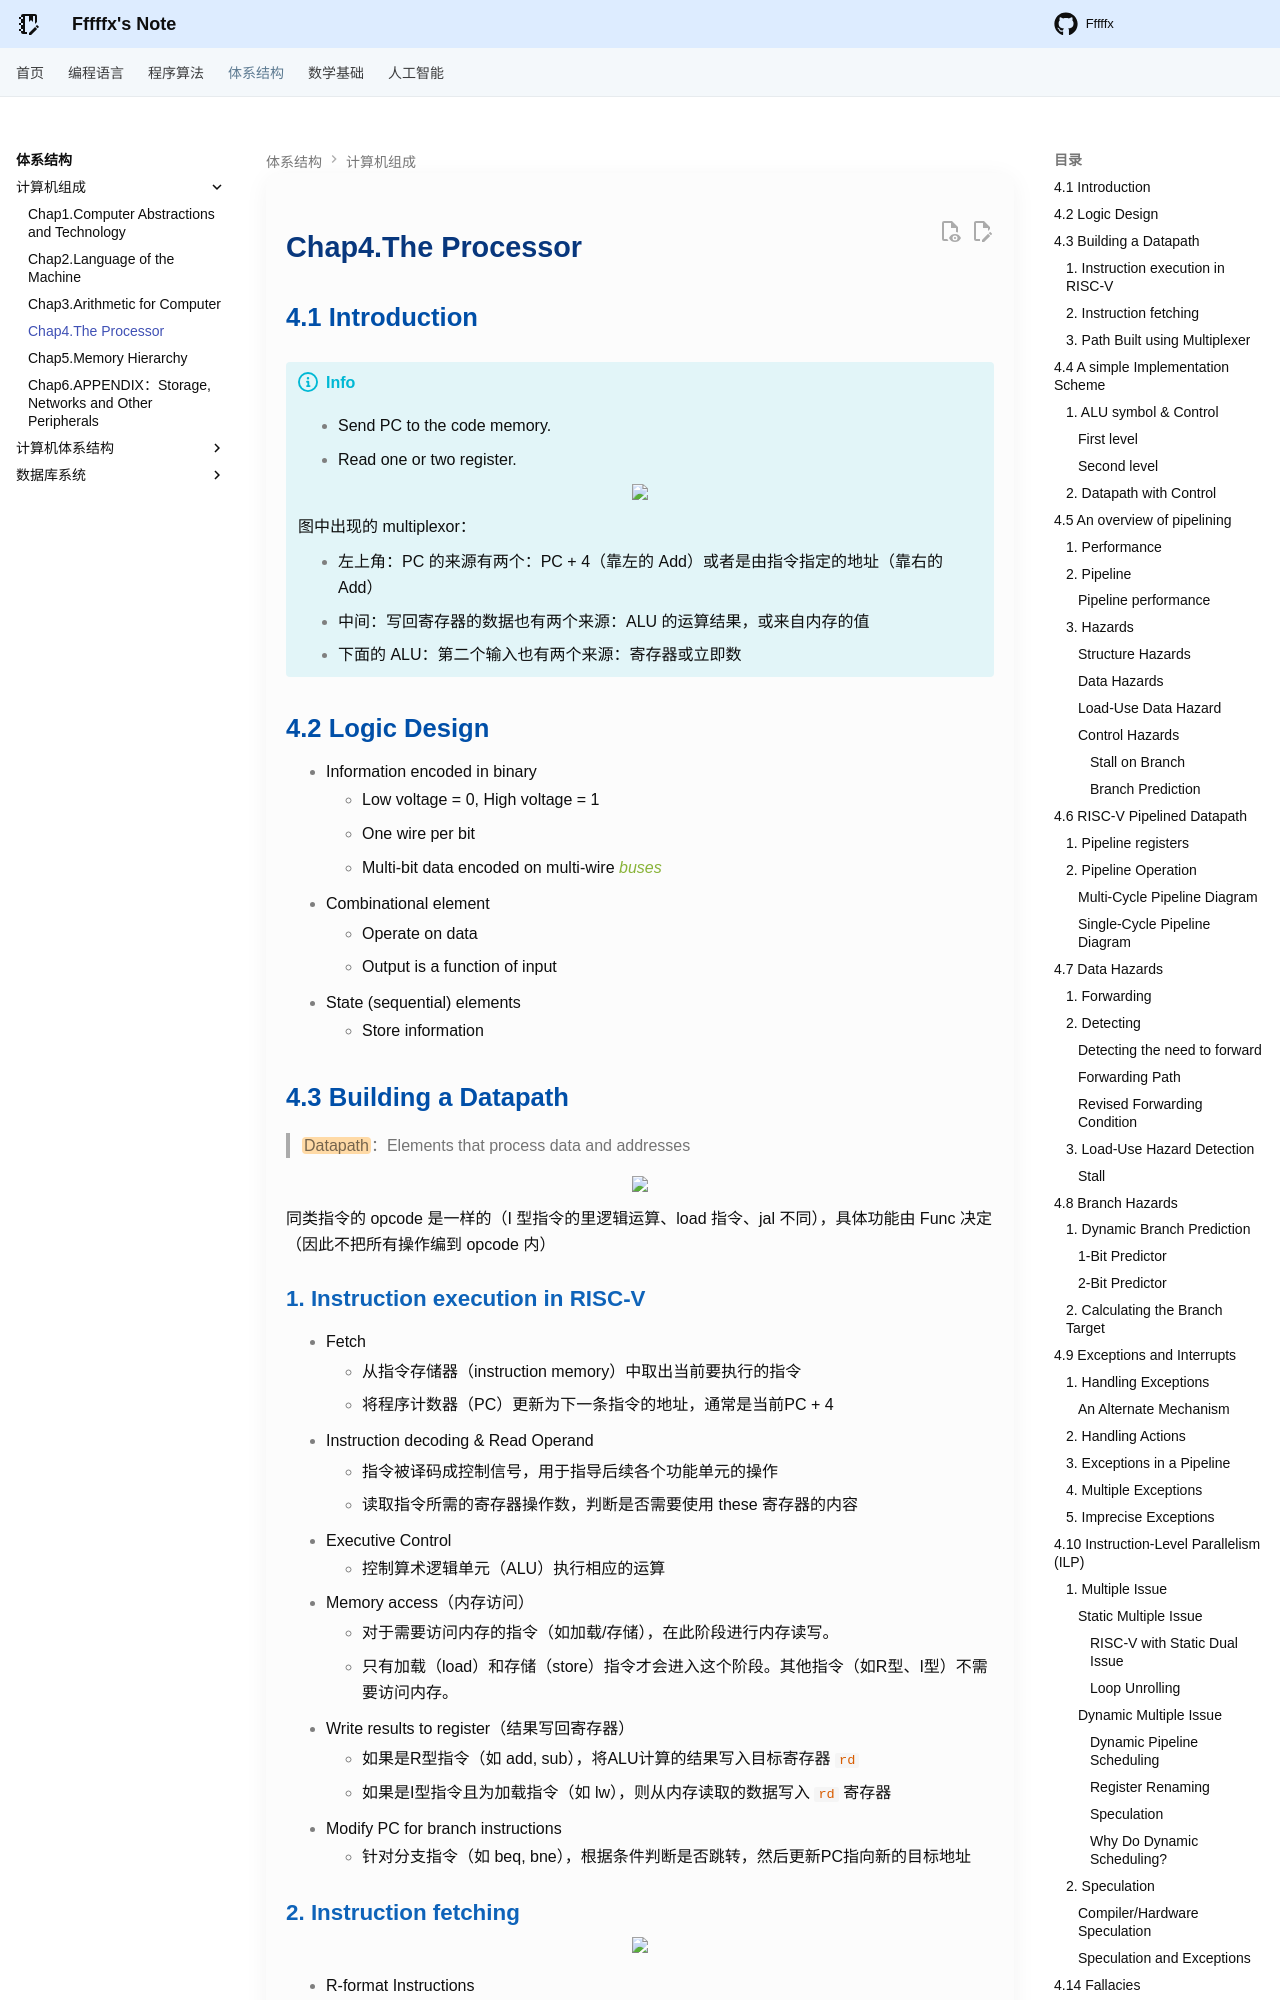

repository: Fffffx0618/PsyBlog · page: System/CO/Chapter4.html · generator: mkdocs

# Chap4.The Processor

## 4.1 Introduction

!!!info An overview of Implementation

    - Send PC to the code memory.
    - Read one or two register.

    <div style="text-align: center"><img src="images/image-61.png" width="90%"></div> 

    图中出现的 multiplexor：

    - 左上角：PC 的来源有两个：PC + 4（靠左的 Add）或者是由指令指定的地址（靠右的 Add）
    - 中间：写回寄存器的数据也有两个来源：ALU 的运算结果，或来自内存的值
    - 下面的 ALU：第二个输入也有两个来源：寄存器或立即数

## 4.2 Logic Design 

- Information encoded in binary
    - Low voltage = 0, High voltage = 1
    - One wire per bit

    - Multi-bit data encoded on multi-wire _buses_

- Combinational element

    - Operate on data

    - Output is a function of input

- State (sequential) elements  
    - Store information

## 4.3 Building a Datapath

> ==Datapath==：Elements that process data and addresses

<div style="text-align: center"><img src="images/image-62.png" width="95%"></div>

同类指令的 opcode 是一样的（I 型指令的里逻辑运算、load 指令、jal 不同），具体功能由 Func 决定（因此不把所有操作编到 opcode 内）

### 1. Instruction execution in RISC-V

- Fetch

    - 从指令存储器（instruction memory）中取出当前要执行的指令

    - 将程序计数器（PC）更新为下一条指令的地址，通常是当前PC + 4

- Instruction decoding & Read Operand

    - 指令被译码成控制信号，用于指导后续各个功能单元的操作

    - 读取指令所需的寄存器操作数，判断是否需要使用 these 寄存器的内容

- Executive Control

    - 控制算术逻辑单元（ALU）执行相应的运算 

- Memory access（内存访问）

    - 对于需要访问内存的指令（如加载/存储），在此阶段进行内存读写。

    - 只有加载（load）和存储（store）指令才会进入这个阶段。其他指令（如R型、I型）不需要访问内存。

- Write results to register（结果写回寄存器）

    - 如果是R型指令（如 add, sub），将ALU计算的结果写入目标寄存器 `rd`

    - 如果是I型指令且为加载指令（如 lw），则从内存读取的数据写入 `rd` 寄存器

- Modify PC for branch instructions

    - 针对分支指令（如 beq, bne），根据条件判断是否跳转，然后更新PC指向新的目标地址
